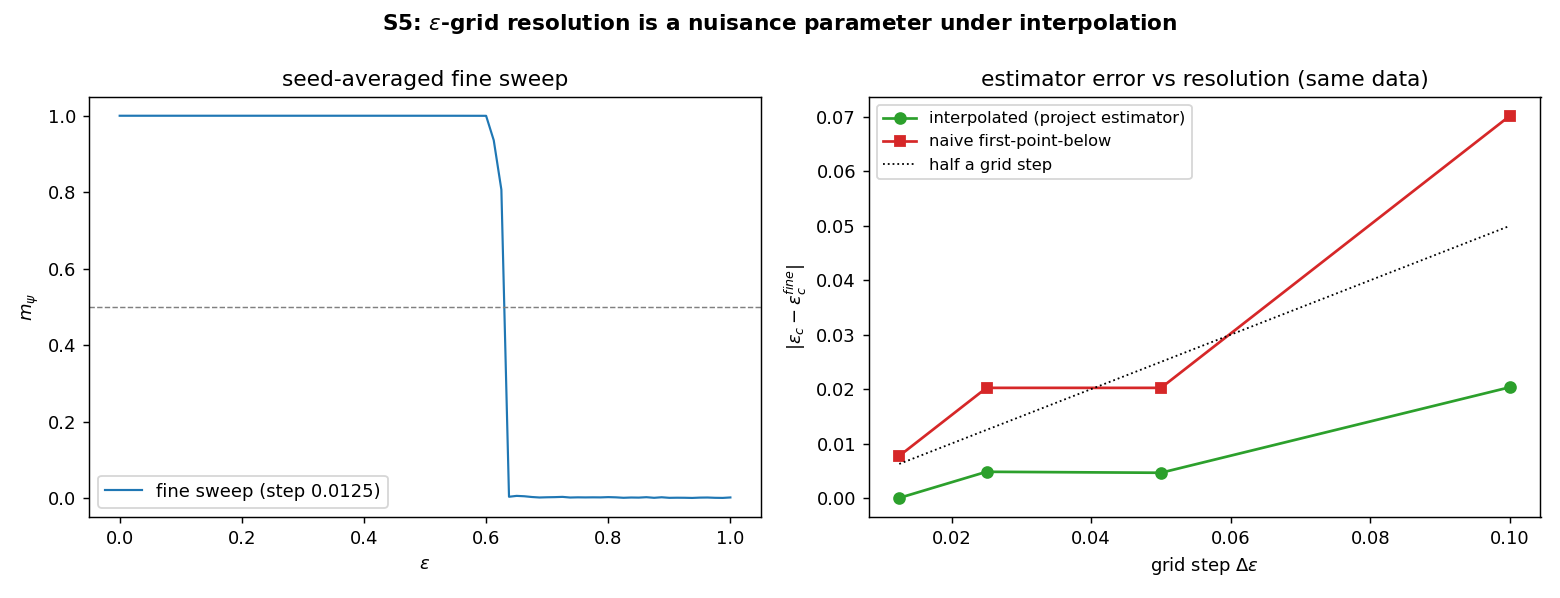

The file beside this chart, header and first rows:
step, eps_c_interp, eps_c_naive
1.250000000000000069e-02, 6.297763017154831555e-01, 6.375000000000000666e-01
2.500000000000000139e-02, 6.345800510397449079e-01, 6.500000000000000222e-01
5.000000000000000278e-02, 6.251518229787288439e-01, 6.500000000000000222e-01
1.000000000000000056e-01, 6.501206894112954160e-01, 7.000000000000000666e-01
